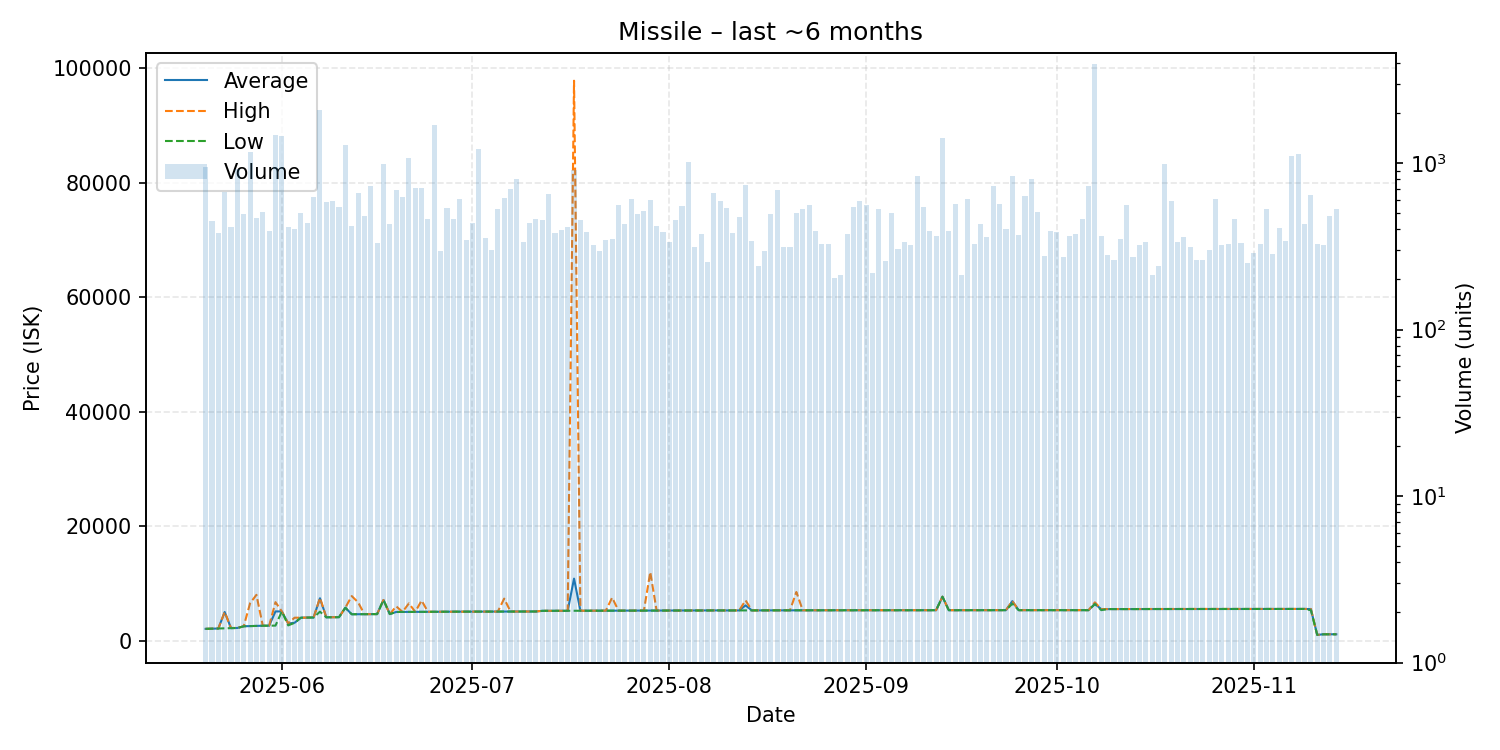

Source data for this figure (header and first rows):
date, average, highest, lowest, order_count, volume
2025-05-20, 2055, 2055, 2055, 133, 944
2025-05-21, 2091, 2100, 2090, 154, 447
2025-05-22, 2114, 2114, 2113, 132, 381
2025-05-23, 5000, 5000, 2151, 151, 674
2025-05-24, 2183, 2200, 2180, 151, 412
2025-05-25, 2208, 2226, 2205, 204, 916
2025-05-26, 2505, 2508, 2501, 156, 494
2025-05-27, 2536, 6531, 2536, 143, 1162
2025-05-28, 2565, 7998, 2560, 144, 466
2025-05-29, 2602, 2602, 2601, 194, 510
2025-05-30, 2607, 2608, 2605, 174, 389
2025-05-31, 5100, 6719, 2621, 204, 1473
2025-06-01, 5096, 5096, 5096, 210, 1452
2025-06-02, 3001, 3010, 2660, 167, 415
2025-06-03, 3110, 4001, 3102, 183, 400
2025-06-04, 4003, 4003, 4003, 148, 498
2025-06-05, 4030, 4030, 4030, 169, 438
2025-06-06, 4041, 4051, 4040, 167, 625
2025-06-07, 7399, 7454, 5058, 237, 2082
2025-06-08, 4071, 4074, 4070, 214, 580
2025-06-09, 4091, 4091, 4091, 197, 594
2025-06-10, 4100, 4101, 4091, 143, 545
2025-06-11, 5749, 5749, 5749, 156, 1291
2025-06-12, 4604, 7786, 4603, 146, 418
2025-06-13, 4611, 6692, 4610, 148, 656
2025-06-14, 4620, 4621, 4610, 177, 482
2025-06-15, 4624, 4627, 4622, 180, 723
2025-06-16, 4631, 4631, 4631, 134, 332
2025-06-17, 7096, 7096, 7096, 152, 986
2025-06-18, 4636, 4637, 4635, 128, 433
2025-06-19, 5003, 5998, 5002, 181, 689
2025-06-20, 5004, 5010, 5003, 157, 627
2025-06-21, 5016, 6504, 5012, 172, 1077
2025-06-22, 5021, 5021, 5021, 188, 708
2025-06-23, 5032, 6999, 5030, 168, 708
2025-06-24, 5033, 5033, 5033, 164, 458
2025-06-25, 5036, 5036, 5036, 128, 1699
2025-06-26, 5037, 5037, 5037, 134, 297
2025-06-27, 5051, 5053, 5047, 147, 539
2025-06-28, 5060, 5060, 5060, 173, 462
2025-06-29, 5061, 5061, 5061, 188, 610
2025-06-30, 5064, 5064, 5064, 134, 344
2025-07-01, 5065, 5067, 5065, 147, 437
2025-07-02, 5069, 5069, 5069, 158, 1215
2025-07-03, 5069, 5069, 5069, 142, 353
2025-07-04, 5070, 5070, 5070, 139, 300
2025-07-05, 5072, 5072, 5072, 169, 532
2025-07-06, 5076, 7339, 5073, 181, 620
2025-07-07, 5079, 5079, 5079, 150, 698
2025-07-08, 5081, 5081, 5081, 150, 798
2025-07-09, 5083, 5084, 5082, 132, 335
2025-07-10, 5084, 5084, 5084, 141, 439
2025-07-11, 5087, 5087, 5087, 158, 458
2025-07-12, 5202, 5203, 5201, 121, 454
2025-07-13, 5203, 5203, 5203, 170, 649
2025-07-14, 5204, 5204, 5204, 142, 379
2025-07-15, 5207, 5207, 5207, 158, 397
2025-07-16, 5207, 5207, 5207, 138, 413
2025-07-17, 10830, 97800, 5214, 154, 905
2025-07-18, 5221, 5222, 5219, 124, 457
... 119 more rows
